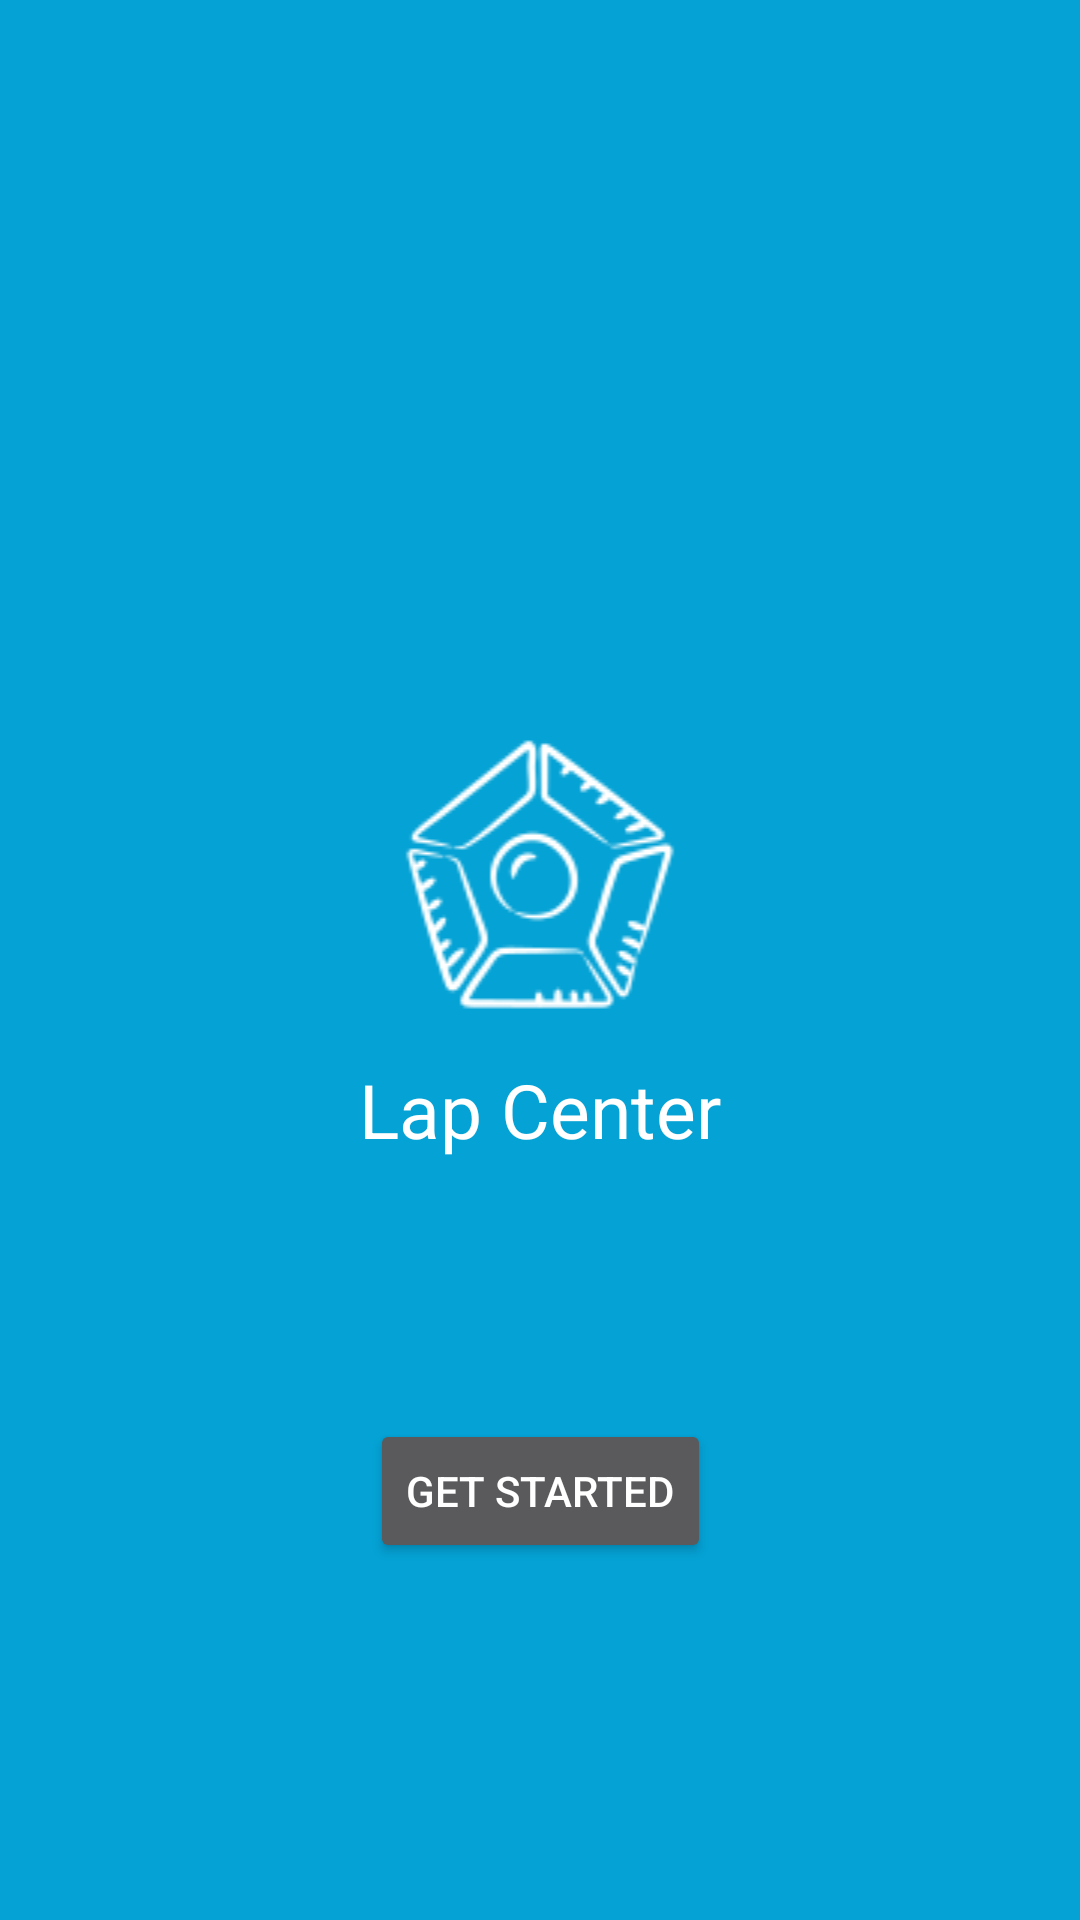

The Android layout XML behind this screen, and the referenced resources:
<!-- AndroidManifest.xml: application theme Theme.Lapcenter -->
<!-- res/layout/activity_main.xml -->
<?xml version="1.0" encoding="utf-8"?>
<androidx.constraintlayout.widget.ConstraintLayout xmlns:android="http://schemas.android.com/apk/res/android"
    xmlns:app="http://schemas.android.com/apk/res-auto"
    xmlns:tools="http://schemas.android.com/tools"
    android:layout_width="match_parent"
    android:layout_height="match_parent"
    android:background="@color/Blue"
    tools:context=".MainActivity">

    <ImageView
        android:id="@+id/imageView"
        android:layout_width="0dp"
        android:layout_height="wrap_content"
        android:layout_marginTop="242dp"
        app:layout_constraintEnd_toEndOf="parent"
        app:layout_constraintStart_toStartOf="parent"
        app:layout_constraintTop_toTopOf="parent"
        app:srcCompat="@drawable/iconm" />

    <TextView
        android:id="@+id/textView"
        android:layout_width="0dp"
        android:layout_height="wrap_content"
        android:layout_marginTop="12dp"
        android:text="Lap Center"
        android:textAlignment="center"
        android:textColor="@color/white"
        android:textSize="25sp"
        app:layout_constraintEnd_toEndOf="parent"
        app:layout_constraintStart_toStartOf="parent"
        app:layout_constraintTop_toBottomOf="@+id/imageView" />

    <Button
        android:id="@+id/next"
        android:layout_width="wrap_content"
        android:layout_height="wrap_content"
        android:layout_marginBottom="119dp"
        android:text="Get Started"
        app:layout_constraintBottom_toBottomOf="parent"
        app:layout_constraintEnd_toEndOf="parent"
        app:layout_constraintStart_toStartOf="parent" />
</androidx.constraintlayout.widget.ConstraintLayout>
<!-- resources referenced by this layout -->
<resources>
  <color name="Blue">#04A2D5</color>
  <color name="white">#FFFFFFFF</color>
  <!-- drawable iconm: png bitmap (drawable, 5144 bytes) -->
  <style name="Theme.Lapcenter" parent="Base.Theme.Lapcenter" />
  <style name="Base.Theme.Lapcenter" parent="Theme.AppCompat.NoActionBar">
          
          
      </style>
</resources>
